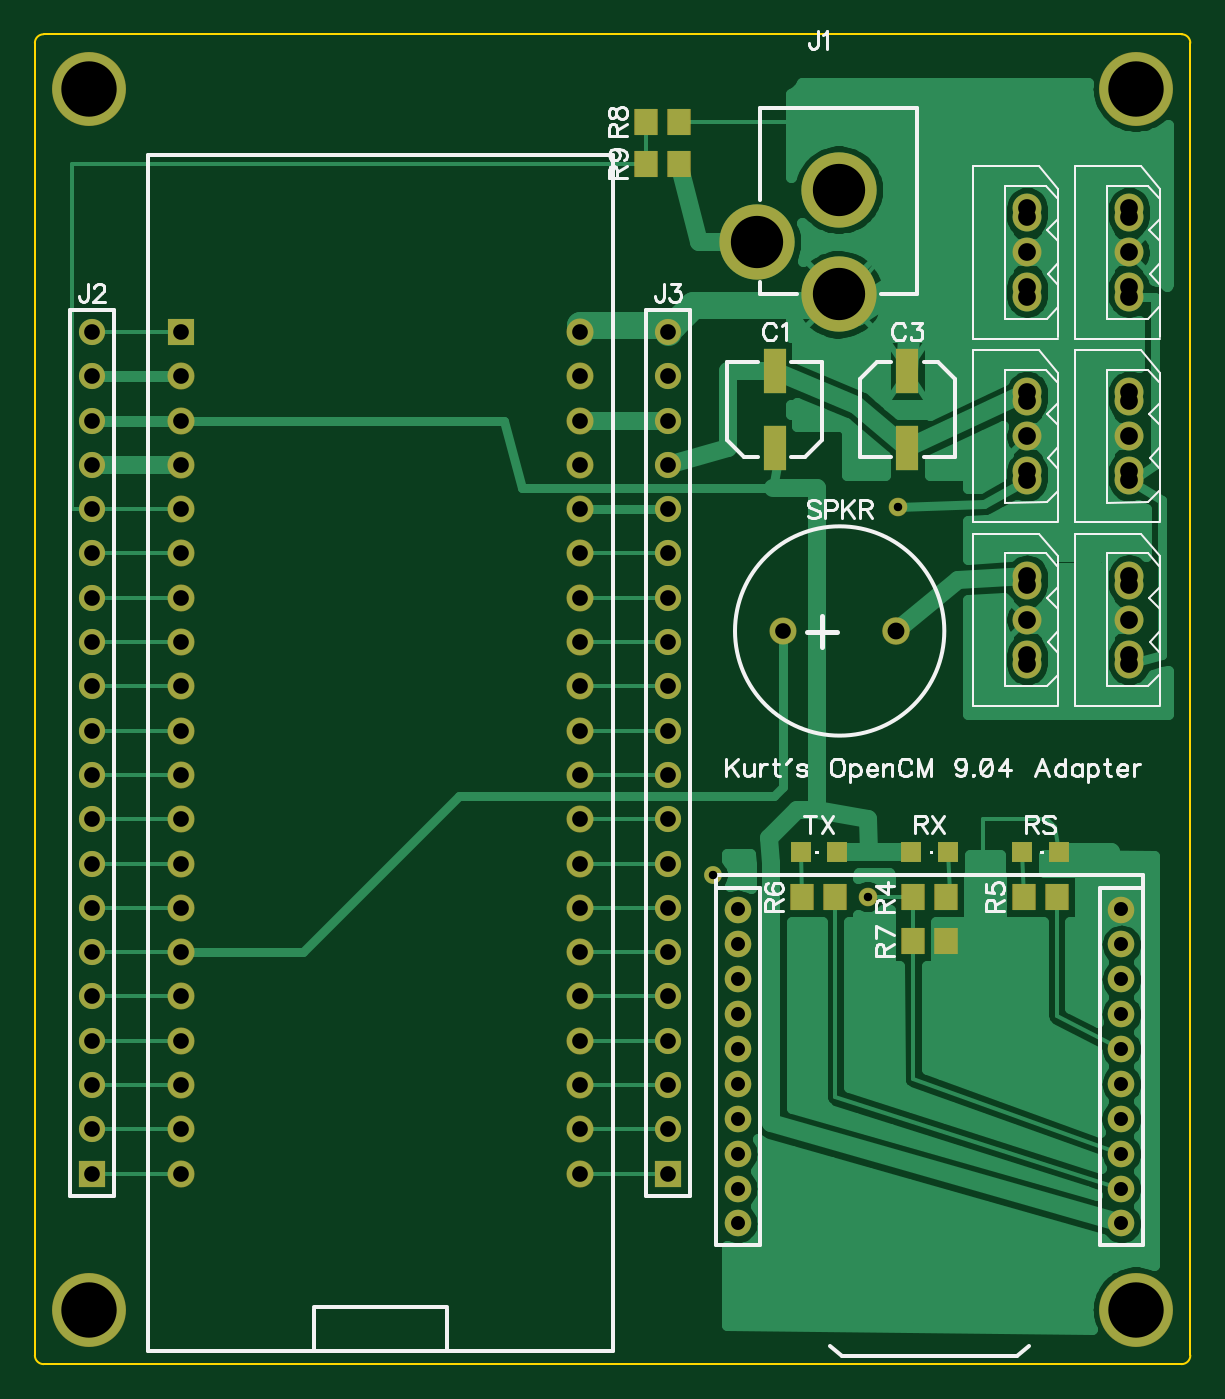
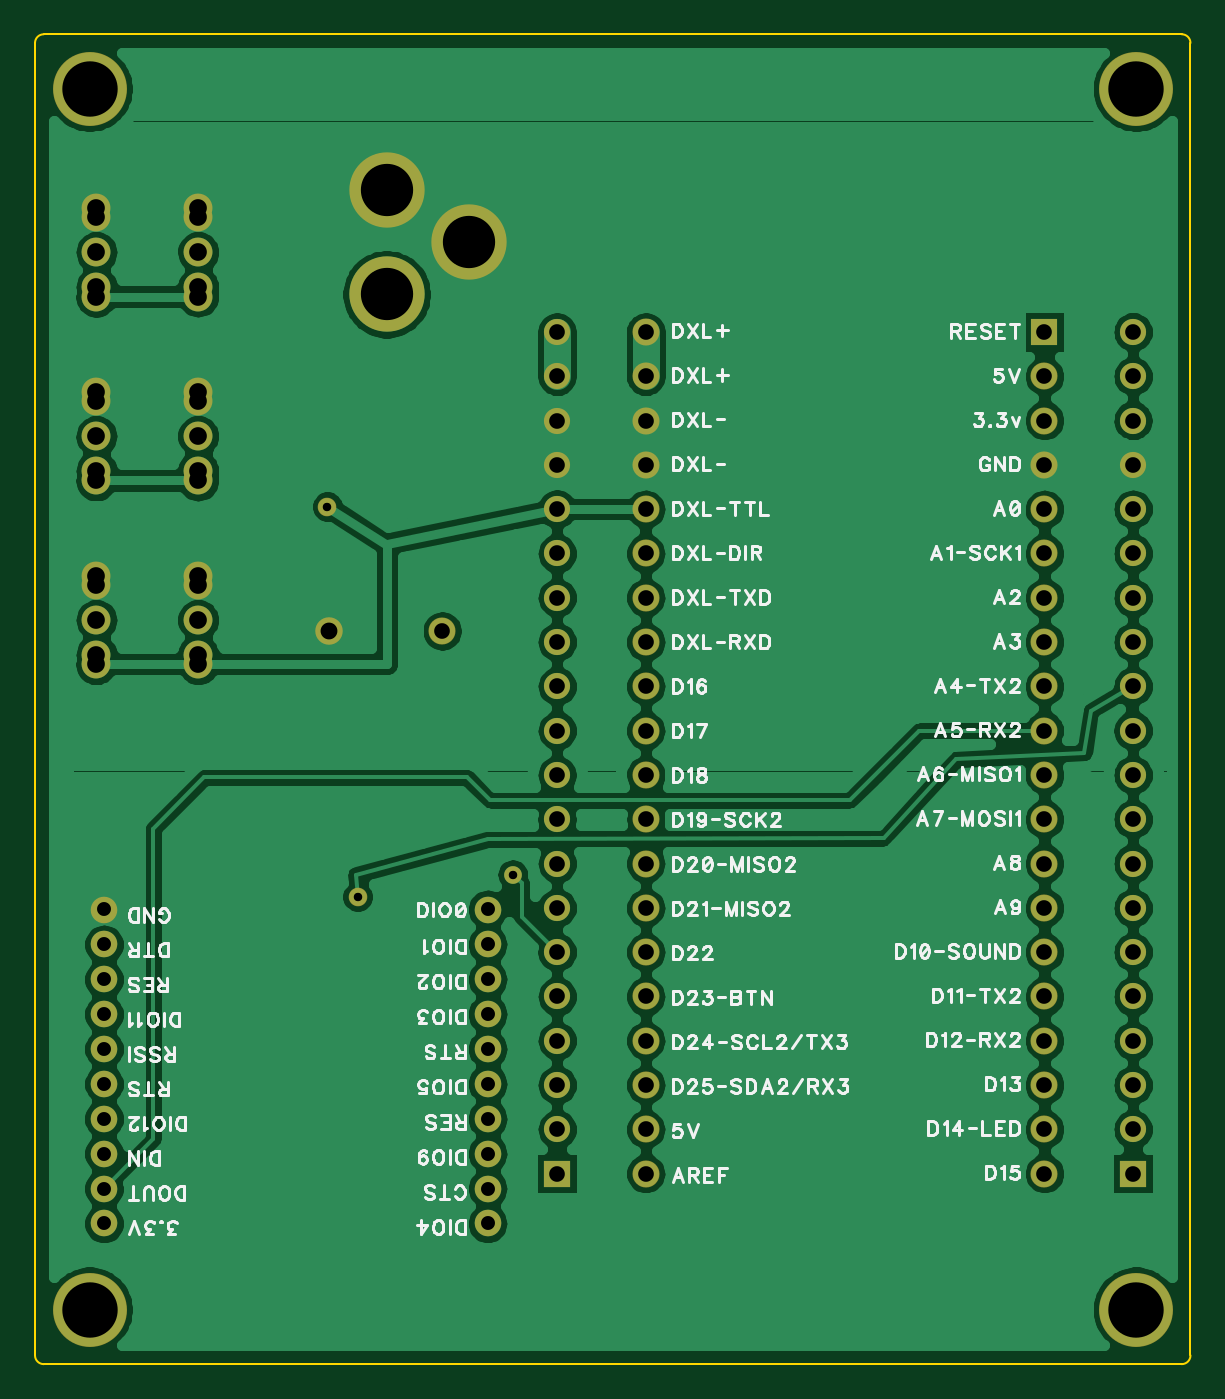
Circuit board: 10 layer files. Board 66.3 x 76.3 mm.
- drill: CM904_plus.drl (2541 bytes)
- bottom_copper: CM904_plus.gbl (79707 bytes)
- bottom_silk: CM904_plus.gbo (49337 bytes)
- paste: CM904_plus.gbp (174 bytes)
- bottom_mask: CM904_plus.gbs (2274 bytes)
- outline: CM904_plus.gko (412 bytes)
- top_copper: CM904_plus.gtl (34023 bytes)
- top_silk: CM904_plus.gto (16440 bytes)
- paste: CM904_plus.gtp (576 bytes)
- top_mask: CM904_plus.gts (2689 bytes)

=== drill: CM904_plus.drl (2541 bytes, source withheld) ===
=== bottom_copper: CM904_plus.gbl (79707 bytes, source omitted) ===
=== bottom_silk: CM904_plus.gbo (49337 bytes, source omitted) ===
=== paste: CM904_plus.gbp ===
G04 DipTrace 3.2.0.1*
G04 CM904_plus.gbp*
%MOIN*%
G04 #@! TF.FileFunction,Paste,Bot*
G04 #@! TF.Part,Single*
%FSLAX26Y26*%
G04*
G70*
G90*
G75*
G01*
G04 BotPaste*
%LPD*%
M02*

=== bottom_mask: CM904_plus.gbs ===
G04 DipTrace 3.2.0.1*
G04 CM904_plus.gbs*
%MOIN*%
G04 #@! TF.FileFunction,Soldermask,Bot*
G04 #@! TF.Part,Single*
%ADD16C,0.04*%
%ADD24R,0.059055X0.059055*%
%ADD25C,0.059055*%
%ADD26C,0.17*%
%ADD28C,0.065199*%
%ADD31C,0.06*%
%ADD40C,0.167*%
%ADD42C,0.042*%
%ADD46C,0.062*%
%ADD56C,0.061055*%
%ADD58R,0.061055X0.061055*%
%FSLAX26Y26*%
G04*
G70*
G90*
G75*
G01*
G04 BotMask*
%LPD*%
D42*
X2342370Y2329390D3*
X2273386Y1448701D3*
D40*
X516496Y516811D3*
X2878701D3*
X516496Y3272717D3*
X2878701D3*
D16*
X1923386Y1498701D3*
D58*
X723386Y2723701D3*
D56*
Y2623701D3*
Y2523701D3*
Y2423701D3*
Y2323701D3*
Y2223701D3*
Y2123701D3*
Y2023701D3*
Y1923701D3*
Y1823701D3*
Y1723701D3*
Y1623701D3*
Y1523701D3*
Y1423701D3*
Y1323701D3*
Y1223701D3*
Y1123701D3*
Y1023701D3*
Y923701D3*
Y823701D3*
X1623386D3*
Y923701D3*
Y1023701D3*
Y1123701D3*
Y1223701D3*
Y1323701D3*
Y1423701D3*
Y1523701D3*
Y1623701D3*
Y1723701D3*
Y1823701D3*
Y1923701D3*
Y2023701D3*
Y2123701D3*
Y2223701D3*
Y2323701D3*
Y2423701D3*
Y2523701D3*
Y2623701D3*
Y2723701D3*
D26*
X2208386Y2808701D3*
Y3044921D3*
X2023347Y2926811D3*
D24*
X523386Y823701D3*
D25*
Y923701D3*
Y1023701D3*
Y1123701D3*
Y1223701D3*
Y1323701D3*
Y1423701D3*
Y1523701D3*
Y1623701D3*
Y1723701D3*
Y1823701D3*
Y1923701D3*
Y2023701D3*
Y2123701D3*
Y2223701D3*
Y2323701D3*
Y2423701D3*
Y2523701D3*
Y2623701D3*
Y2723701D3*
D24*
X1823386Y823701D3*
D25*
Y923701D3*
Y1023701D3*
Y1123701D3*
Y1223701D3*
Y1323701D3*
Y1423701D3*
Y1523701D3*
Y1623701D3*
Y1723701D3*
Y1823701D3*
Y1923701D3*
Y2023701D3*
Y2123701D3*
Y2223701D3*
Y2323701D3*
Y2423701D3*
Y2523701D3*
Y2623701D3*
Y2723701D3*
D28*
X2633386Y3003701D3*
Y2903701D3*
Y2803701D3*
Y2982441D3*
Y2824961D3*
X2863386Y3003701D3*
Y2903701D3*
Y2803701D3*
Y2982441D3*
Y2824961D3*
Y2588701D3*
Y2488701D3*
Y2388701D3*
Y2567441D3*
Y2409961D3*
X2633386Y2588701D3*
Y2488701D3*
Y2388701D3*
Y2567441D3*
Y2409961D3*
Y2173701D3*
Y2073701D3*
Y1973701D3*
Y2152441D3*
Y1994961D3*
X2863386Y2173701D3*
Y2073701D3*
Y1973701D3*
Y2152441D3*
Y1994961D3*
D46*
X2338386Y2048701D3*
D56*
X2082433D3*
D31*
X2846457Y1419961D3*
Y1341221D3*
Y1262481D3*
Y1183740D3*
Y1105000D3*
Y1026260D3*
Y947520D3*
Y868780D3*
Y790040D3*
Y711299D3*
X1980315Y1419961D3*
Y1341221D3*
Y1262481D3*
Y1183740D3*
Y1105000D3*
Y1026260D3*
Y947520D3*
Y868780D3*
Y790040D3*
Y711299D3*
M02*

=== outline: CM904_plus.gko ===
G04 DipTrace 3.2.0.1*
G04 CM904_plus.gko*
%MOIN*%
G04 #@! TF.FileFunction,Profile*
G04 #@! TF.Part,Single*
%ADD11C,0.005512*%
%FSLAX26Y26*%
G04*
G70*
G90*
G75*
G01*
G04 BoardOutline*
%LPD*%
X413386Y393701D2*
D11*
X2982284D1*
G03X3001969Y413386I2J19683D01*
G01*
Y3375984D1*
G03X2982284Y3395670I-19683J2D01*
G01*
X413386D1*
G03X393701Y3375984I-2J-19683D01*
G01*
Y413386D1*
G03X413386Y393701I19683J-2D01*
G01*
M02*

=== top_copper: CM904_plus.gtl (34023 bytes, source omitted) ===
=== top_silk: CM904_plus.gto (16440 bytes, source omitted) ===
=== paste: CM904_plus.gtp ===
G04 DipTrace 3.2.0.1*
G04 CM904_plus.gtp*
%MOIN*%
G04 #@! TF.FileFunction,Paste,Top*
G04 #@! TF.Part,Single*
%ADD23R,0.05X0.1*%
%ADD30R,0.047244X0.047244*%
%ADD51R,0.043307X0.051181*%
%FSLAX26Y26*%
G04*
G70*
G90*
G75*
G01*
G04 TopPaste*
%LPD*%
D23*
X2063386Y2461201D3*
Y2636201D3*
X2363386D3*
Y2461201D3*
D51*
X2450788Y1448701D3*
X2375984D3*
X2625984D3*
X2700788D3*
X2125984D3*
X2200788D3*
X2375984Y1348701D3*
X2450788D3*
X1773386Y3198701D3*
X1848189D3*
X1773386Y3103701D3*
X1848189D3*
D30*
X2622047Y1548701D3*
X2704725D3*
X2372047D3*
X2454725D3*
X2204725D3*
X2122047D3*
M02*

=== top_mask: CM904_plus.gts ===
G04 DipTrace 3.2.0.1*
G04 CM904_plus.gts*
%MOIN*%
G04 #@! TF.FileFunction,Soldermask,Top*
G04 #@! TF.Part,Single*
%ADD16C,0.04*%
%ADD23R,0.05X0.1*%
%ADD24R,0.059055X0.059055*%
%ADD25C,0.059055*%
%ADD26C,0.17*%
%ADD28C,0.065199*%
%ADD30R,0.047244X0.047244*%
%ADD31C,0.06*%
%ADD40C,0.167*%
%ADD42C,0.042*%
%ADD46C,0.062*%
%ADD50R,0.053181X0.061055*%
%ADD56C,0.061055*%
%ADD58R,0.061055X0.061055*%
%FSLAX26Y26*%
G04*
G70*
G90*
G75*
G01*
G04 TopMask*
%LPD*%
D42*
X2342370Y2329390D3*
X2273386Y1448701D3*
D40*
X516496Y516811D3*
X2878701D3*
X516496Y3272717D3*
X2878701D3*
D16*
X1923386Y1498701D3*
D23*
X2063386Y2461201D3*
Y2636201D3*
X2363386D3*
Y2461201D3*
D58*
X723386Y2723701D3*
D56*
Y2623701D3*
Y2523701D3*
Y2423701D3*
Y2323701D3*
Y2223701D3*
Y2123701D3*
Y2023701D3*
Y1923701D3*
Y1823701D3*
Y1723701D3*
Y1623701D3*
Y1523701D3*
Y1423701D3*
Y1323701D3*
Y1223701D3*
Y1123701D3*
Y1023701D3*
Y923701D3*
Y823701D3*
X1623386D3*
Y923701D3*
Y1023701D3*
Y1123701D3*
Y1223701D3*
Y1323701D3*
Y1423701D3*
Y1523701D3*
Y1623701D3*
Y1723701D3*
Y1823701D3*
Y1923701D3*
Y2023701D3*
Y2123701D3*
Y2223701D3*
Y2323701D3*
Y2423701D3*
Y2523701D3*
Y2623701D3*
Y2723701D3*
D26*
X2208386Y2808701D3*
Y3044921D3*
X2023347Y2926811D3*
D24*
X523386Y823701D3*
D25*
Y923701D3*
Y1023701D3*
Y1123701D3*
Y1223701D3*
Y1323701D3*
Y1423701D3*
Y1523701D3*
Y1623701D3*
Y1723701D3*
Y1823701D3*
Y1923701D3*
Y2023701D3*
Y2123701D3*
Y2223701D3*
Y2323701D3*
Y2423701D3*
Y2523701D3*
Y2623701D3*
Y2723701D3*
D24*
X1823386Y823701D3*
D25*
Y923701D3*
Y1023701D3*
Y1123701D3*
Y1223701D3*
Y1323701D3*
Y1423701D3*
Y1523701D3*
Y1623701D3*
Y1723701D3*
Y1823701D3*
Y1923701D3*
Y2023701D3*
Y2123701D3*
Y2223701D3*
Y2323701D3*
Y2423701D3*
Y2523701D3*
Y2623701D3*
Y2723701D3*
D28*
X2633386Y3003701D3*
Y2903701D3*
Y2803701D3*
Y2982441D3*
Y2824961D3*
X2863386Y3003701D3*
Y2903701D3*
Y2803701D3*
Y2982441D3*
Y2824961D3*
Y2588701D3*
Y2488701D3*
Y2388701D3*
Y2567441D3*
Y2409961D3*
X2633386Y2588701D3*
Y2488701D3*
Y2388701D3*
Y2567441D3*
Y2409961D3*
Y2173701D3*
Y2073701D3*
Y1973701D3*
Y2152441D3*
Y1994961D3*
X2863386Y2173701D3*
Y2073701D3*
Y1973701D3*
Y2152441D3*
Y1994961D3*
D50*
X2450788Y1448701D3*
X2375984D3*
X2625984D3*
X2700788D3*
X2125984D3*
X2200788D3*
X2375984Y1348701D3*
X2450788D3*
X1773386Y3198701D3*
X1848189D3*
X1773386Y3103701D3*
X1848189D3*
D30*
X2622047Y1548701D3*
X2704725D3*
X2372047D3*
X2454725D3*
D46*
X2338386Y2048701D3*
D56*
X2082433D3*
D30*
X2204725Y1548701D3*
X2122047D3*
D31*
X2846457Y1419961D3*
Y1341221D3*
Y1262481D3*
Y1183740D3*
Y1105000D3*
Y1026260D3*
Y947520D3*
Y868780D3*
Y790040D3*
Y711299D3*
X1980315Y1419961D3*
Y1341221D3*
Y1262481D3*
Y1183740D3*
Y1105000D3*
Y1026260D3*
Y947520D3*
Y868780D3*
Y790040D3*
Y711299D3*
M02*

